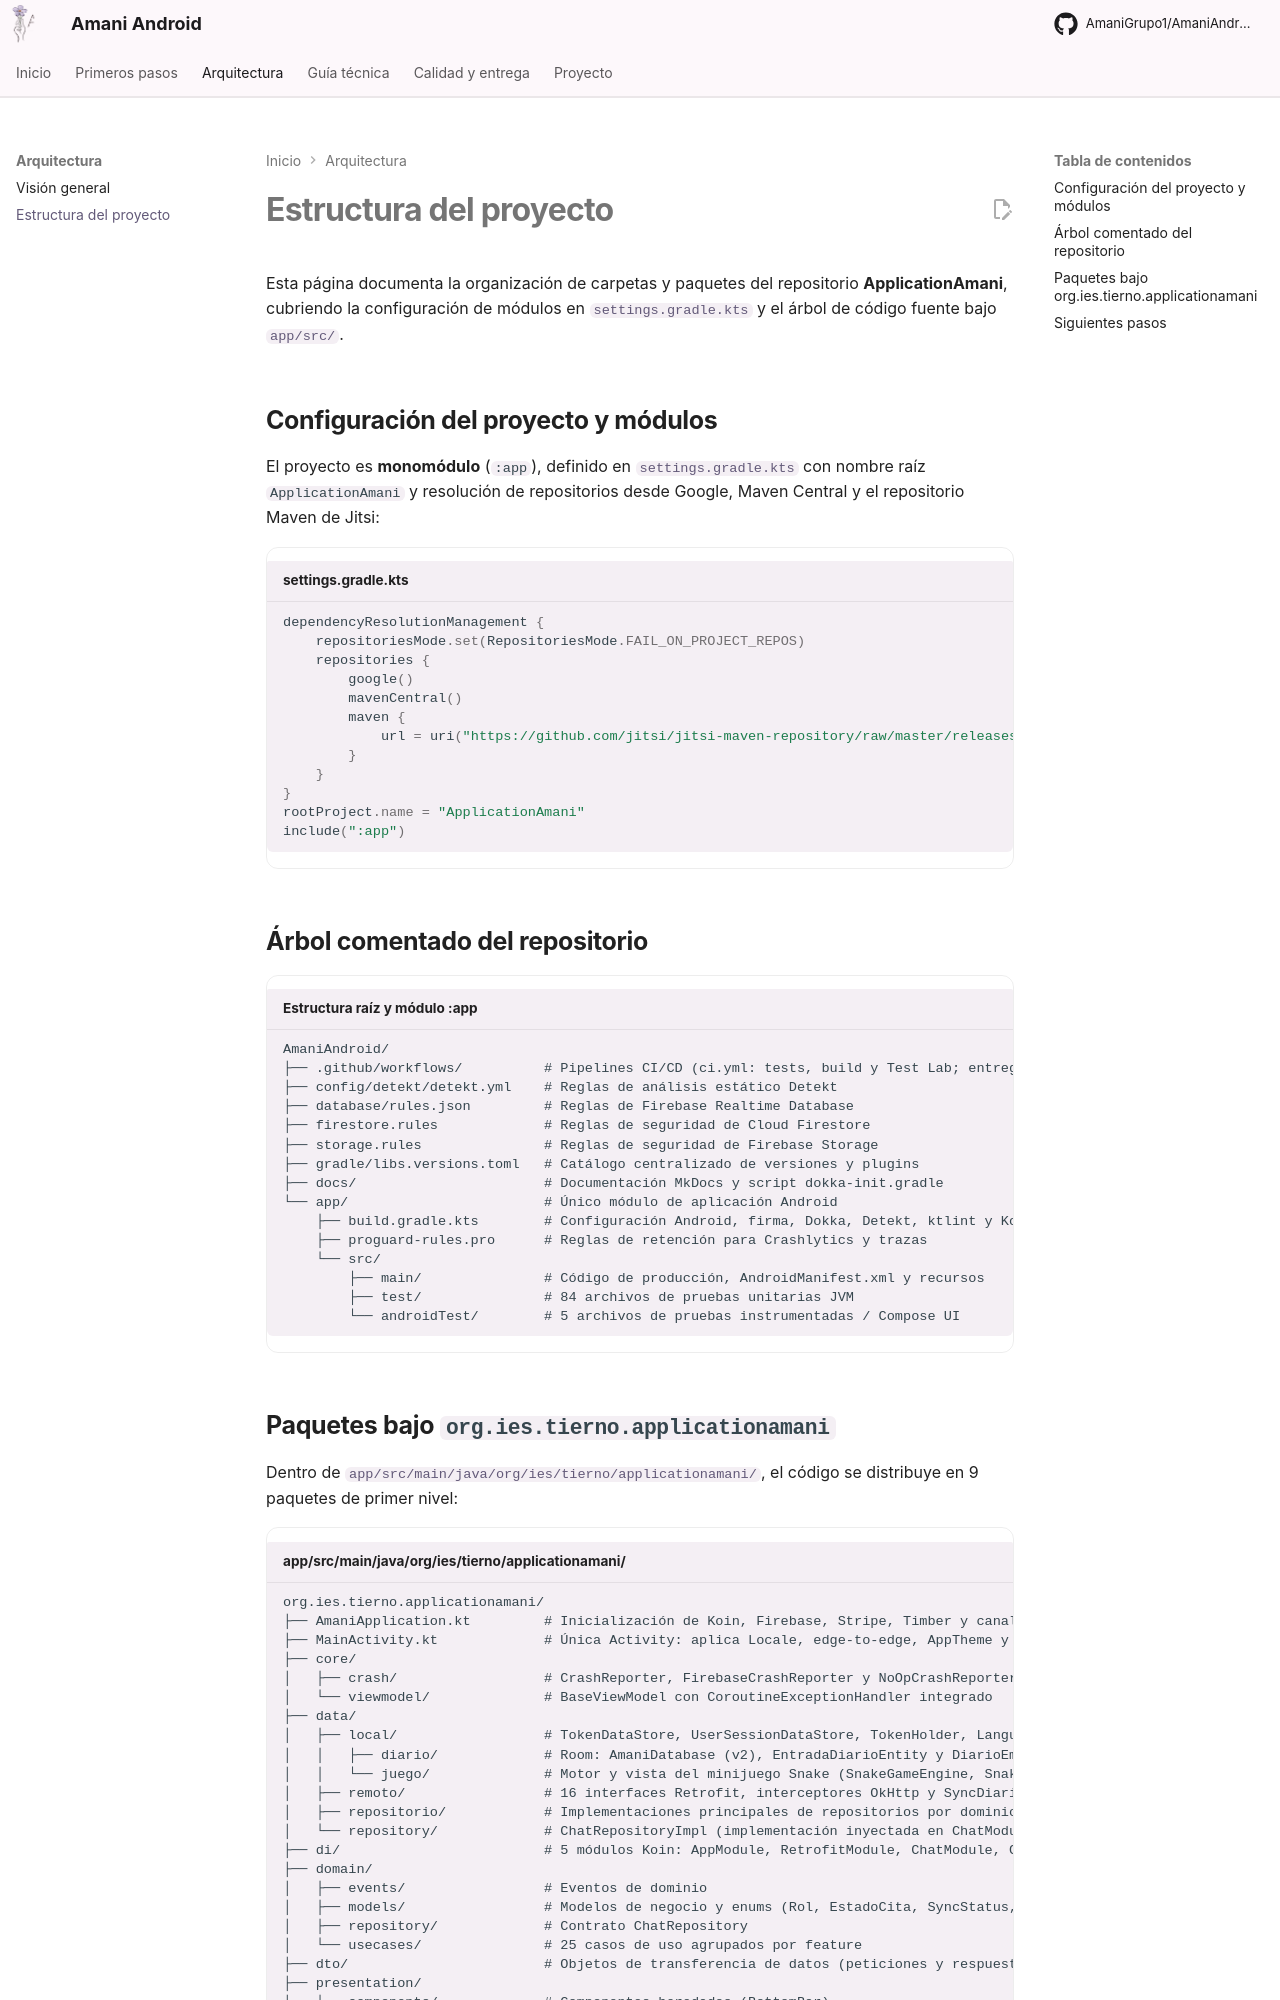

repository: AmaniGrupo1/AmaniAndroid · page: estructura-proyecto/index.html · generator: mkdocs

# Estructura del proyecto

Esta página documenta la organización de carpetas y paquetes del repositorio **ApplicationAmani**, cubriendo la configuración de módulos en [`settings.gradle.kts`](https://github.com/AmaniGrupo1/AmaniAndroid/blob/master/settings.gradle.kts) y el árbol de código fuente bajo [`app/src/`](https://github.com/AmaniGrupo1/AmaniAndroid/tree/master/app/src).

## Configuración del proyecto y módulos

El proyecto es **monomódulo** (`:app`), definido en [`settings.gradle.kts`](https://github.com/AmaniGrupo1/AmaniAndroid/blob/master/settings.gradle.kts) con nombre raíz `ApplicationAmani` y resolución de repositorios desde Google, Maven Central y el repositorio Maven de Jitsi:

```kotlin title="settings.gradle.kts"
dependencyResolutionManagement {
    repositoriesMode.set(RepositoriesMode.FAIL_ON_PROJECT_REPOS)
    repositories {
        google()
        mavenCentral()
        maven {
            url = uri("https://github.com/jitsi/jitsi-maven-repository/raw/master/releases")
        }
    }
}
rootProject.name = "ApplicationAmani"
include(":app")
```

## Árbol comentado del repositorio

```text title="Estructura raíz y módulo :app"
AmaniAndroid/
├── .github/workflows/          # Pipelines CI/CD (ci.yml: tests, build y Test Lab; entrega.yml: docs y release)
├── config/detekt/detekt.yml    # Reglas de análisis estático Detekt
├── database/rules.json         # Reglas de Firebase Realtime Database
├── firestore.rules             # Reglas de seguridad de Cloud Firestore
├── storage.rules               # Reglas de seguridad de Firebase Storage
├── gradle/libs.versions.toml   # Catálogo centralizado de versiones y plugins
├── docs/                       # Documentación MkDocs y script dokka-init.gradle
└── app/                        # Único módulo de aplicación Android
    ├── build.gradle.kts        # Configuración Android, firma, Dokka, Detekt, ktlint y Kover
    ├── proguard-rules.pro      # Reglas de retención para Crashlytics y trazas
    └── src/
        ├── main/               # Código de producción, AndroidManifest.xml y recursos
        ├── test/               # 84 archivos de pruebas unitarias JVM
        └── androidTest/        # 5 archivos de pruebas instrumentadas / Compose UI
```
